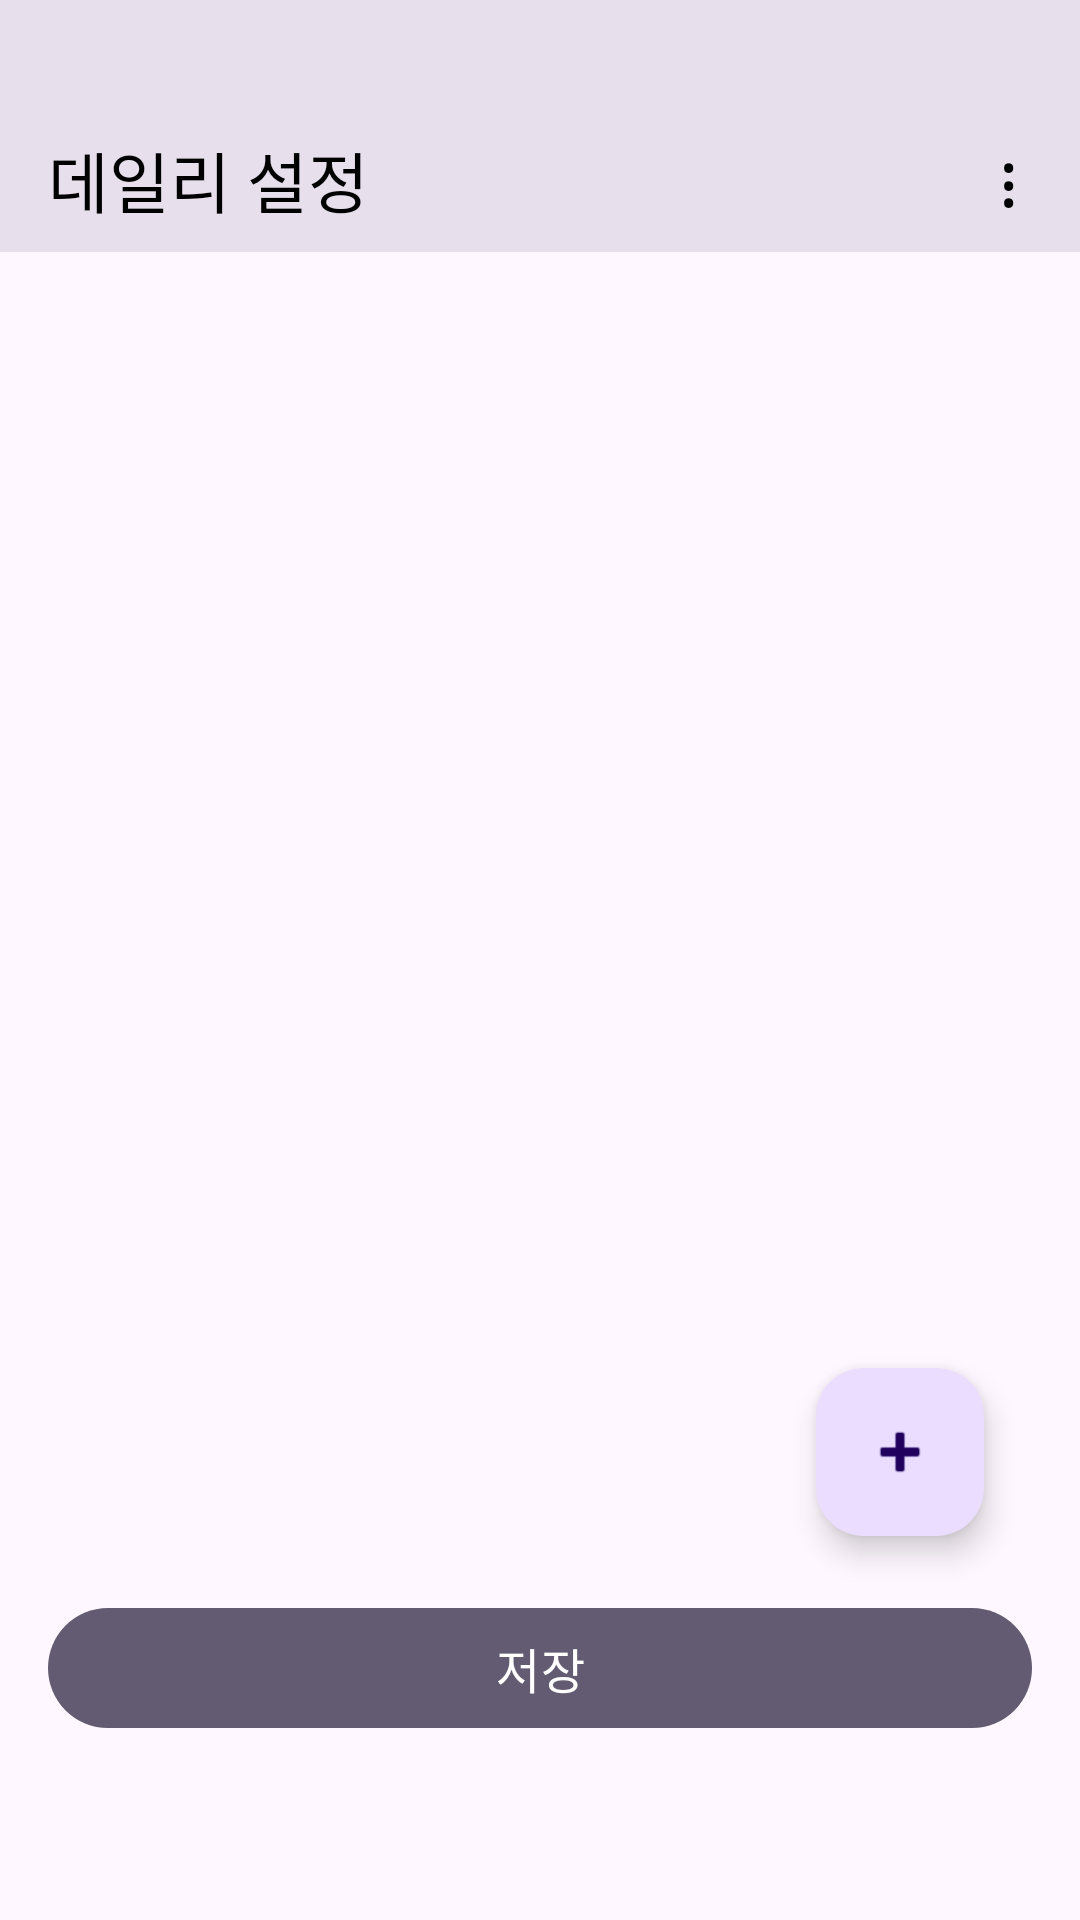

Produce the Android XML layout that renders to this screen, including the resource entries it uses.
<!-- AndroidManifest.xml: application theme Theme.HomeworkTracker -->
<!-- res/layout/activity_main.xml -->
<?xml version="1.0" encoding="utf-8"?>
<androidx.coordinatorlayout.widget.CoordinatorLayout
    xmlns:android="http://schemas.android.com/apk/res/android"
    xmlns:app="http://schemas.android.com/apk/res-auto"
    android:layout_width="match_parent"
    android:layout_height="match_parent">

    <LinearLayout
        android:layout_width="match_parent"
        android:layout_height="match_parent"
        android:orientation="vertical">

        
        <com.google.android.material.appbar.MaterialToolbar
            android:id="@+id/toolbar"
            android:layout_width="match_parent"
            android:layout_height="wrap_content"
            android:paddingTop="36dp"
            android:background="?attr/colorSurfaceVariant"
            app:title="데일리 설정"
            app:titleMarginStart="8dp"
            app:titleTextColor="?attr/colorOnSurface"
            app:titleTextAppearance="@style/TextAppearance.Material3.TitleLarge">

            <TextView
                android:id="@+id/tvMenu"
                android:layout_width="48dp"
                android:layout_height="48dp"
                android:layout_gravity="end"
                android:gravity="center"
                android:text="⋮"
                android:textSize="24sp"
                android:textColor="?attr/colorOnSurface"
                android:contentDescription="메뉴 열기"
                android:foreground="?attr/selectableItemBackgroundBorderless"
                android:clickable="true"
                android:focusable="true" />

        </com.google.android.material.appbar.MaterialToolbar>

        <androidx.recyclerview.widget.RecyclerView
            android:id="@+id/rvApps"
            android:layout_width="match_parent"
            android:layout_height="0dp"
            android:layout_weight="1"
            android:paddingTop="4dp"
            android:paddingBottom="8dp"
            android:clipToPadding="false" />

        
        <com.google.android.material.button.MaterialButton
            android:id="@+id/btnSave"
            android:layout_width="match_parent"
            android:layout_height="wrap_content"
            android:layout_marginStart="16dp"
            android:layout_marginEnd="16dp"
            android:layout_marginBottom="60dp"
            android:text="저장"
            android:textSize="16sp"
            app:backgroundTint="?attr/colorSecondary"
            android:textColor="?attr/colorOnSecondary"
            style="@style/Widget.Material3.Button" />

    </LinearLayout>

    
    <com.google.android.material.floatingactionbutton.FloatingActionButton
        android:id="@+id/fabAddApp"
        android:layout_width="wrap_content"
        android:layout_height="wrap_content"
        android:layout_gravity="bottom|end"
        android:layout_marginEnd="32dp"
        android:layout_marginBottom="128dp"
        android:src="@android:drawable/ic_input_add"
        android:contentDescription="앱 추가" />

    
    <LinearLayout
        android:id="@+id/layoutSelectionBar"
        android:layout_width="match_parent"
        android:layout_height="wrap_content"
        android:layout_gravity="bottom"
        android:orientation="horizontal"
        android:background="?attr/colorSurfaceVariant"
        android:paddingTop="8dp"
        android:paddingBottom="16dp"
        android:elevation="8dp"
        android:visibility="gone">

        <com.google.android.material.button.MaterialButton
            android:id="@+id/btnSelectionDelete"
            android:layout_width="0dp"
            android:layout_height="wrap_content"
            android:layout_weight="1"
            android:text="삭제"
            android:textColor="?attr/colorError"
            style="@style/Widget.Material3.Button.TextButton" />

        <com.google.android.material.button.MaterialButton
            android:id="@+id/btnSelectionSetTime"
            android:layout_width="0dp"
            android:layout_height="wrap_content"
            android:layout_weight="1"
            android:text="데일리 설정"
            android:textColor="?attr/colorPrimary"
            style="@style/Widget.Material3.Button.TextButton" />

        <com.google.android.material.button.MaterialButton
            android:id="@+id/btnSelectionCancel"
            android:layout_width="0dp"
            android:layout_height="wrap_content"
            android:layout_weight="1"
            android:text="그만두기"
            android:textColor="?attr/colorOnSurfaceVariant"
            style="@style/Widget.Material3.Button.TextButton" />

    </LinearLayout>

</androidx.coordinatorlayout.widget.CoordinatorLayout>
<!-- resources referenced by this layout -->
<resources>
  <style name="Theme.HomeworkTracker" parent="Base.Theme.HomeworkTracker" />
  <style name="Base.Theme.HomeworkTracker" parent="Theme.Material3.DayNight.NoActionBar">
          <item name="android:textColor">#000000</item>
          <item name="colorOnSurface">#000000</item>
          <item name="android:editTextColor">#000000</item>
      </style>
</resources>
